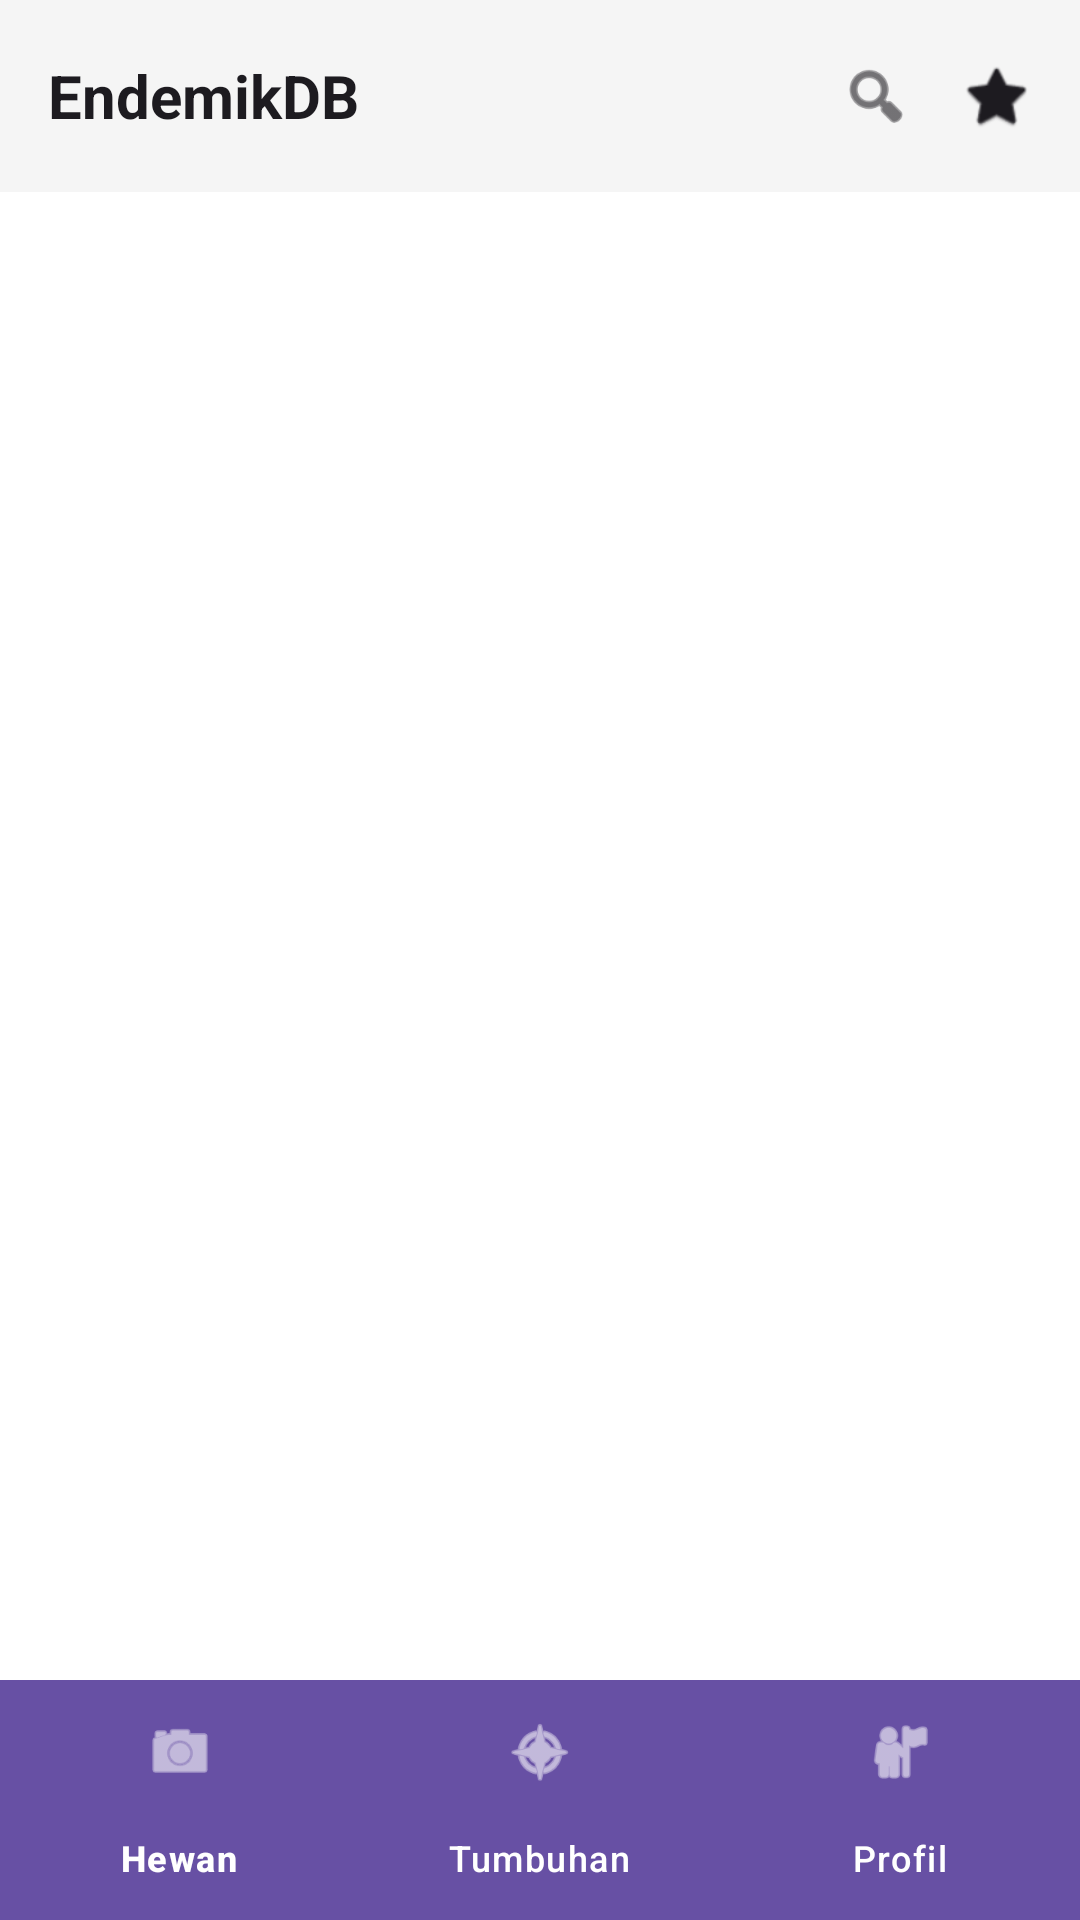

The Android layout XML behind this screen, and the referenced resources:
<!-- AndroidManifest.xml: application theme Theme.UAS_PraktikumPemrogramanMobile_Sultan -->
<!-- res/layout/activity_home.xml -->
<?xml version="1.0" encoding="utf-8"?>
<androidx.constraintlayout.widget.ConstraintLayout xmlns:android="http://schemas.android.com/apk/res/android"
    xmlns:app="http://schemas.android.com/apk/res-auto"
    android:layout_width="match_parent"
    android:layout_height="match_parent">

    <com.google.android.material.appbar.MaterialToolbar
        android:id="@+id/toolbar"
        android:layout_width="match_parent"
        android:layout_height="?attr/actionBarSize"
        android:background="?attr/colorSurface"
        app:layout_constraintTop_toTopOf="parent">

        <RelativeLayout
            android:layout_width="match_parent"
            android:layout_height="match_parent"
            android:paddingEnd="16.dp">

            <TextView
                android:layout_width="wrap_content"
                android:layout_height="wrap_content"
                android:layout_centerVertical="true"
                android:text="EndemikDB"
                android:textColor="?android:attr/textColorPrimary"
                android:textSize="20sp"
                android:textStyle="bold" />

            <LinearLayout
                android:layout_width="wrap_content"
                android:layout_height="wrap_content"
                android:layout_alignParentEnd="true"
                android:layout_centerVertical="true"
                android:orientation="horizontal">

                <ImageView
                    android:id="@+id/btnSearch"
                    android:layout_width="24.dp"
                    android:layout_height="24.dp"
                    android:layout_marginEnd="16.dp"
                    android:src="@android:drawable/ic_menu_search"
                    app:tint="?android:attr/textColorPrimary" />

                <ImageView
                    android:id="@+id/btnFavorite"
                    android:layout_width="24.dp"
                    android:layout_height="24.dp"
                    android:src="@android:drawable/btn_star"
                    app:tint="?android:attr/textColorPrimary" />
            </LinearLayout>
        </RelativeLayout>
    </com.google.android.material.appbar.MaterialToolbar>

    <FrameLayout
        android:id="@+id/fragment_container"
        android:layout_width="match_parent"
        android:layout_height="0.dp"
        app:layout_constraintBottom_toTopOf="@+id/bottom_navigation"
        app:layout_constraintTop_toBottomOf="@+id/toolbar" />

    <com.google.android.material.bottomnavigation.BottomNavigationView
        android:id="@+id/bottom_navigation"
        android:layout_width="match_parent"
        android:layout_height="wrap_content"
        android:background="?attr/colorPrimary"
        app:itemIconTint="?attr/colorOnPrimary"
        app:itemTextColor="?attr/colorOnPrimary"
        app:layout_constraintBottom_toBottomOf="parent"
        app:menu="@menu/bottom_nav_menu" />

</androidx.constraintlayout.widget.ConstraintLayout>
<!-- resources referenced by this layout -->
<resources>
  <style name="Theme.UAS_PraktikumPemrogramanMobile_Sultan" parent="Base.Theme.UAS_PraktikumPemrogramanMobile_Sultan" />
  <style name="Base.Theme.UAS_PraktikumPemrogramanMobile_Sultan" parent="Theme.Material3.DayNight.NoActionBar">
          <item name="colorPrimary">@color/primary</item>
          <item name="colorOnPrimary">@color/onPrimary</item>
          <item name="android:windowBackground">@color/background_light</item>
          <item name="colorSurface">@color/surface_light</item>
      </style>
  <color name="primary">#6750A4</color>
  <color name="onPrimary">#FFFFFF</color>
  <color name="background_light">#FFFFFF</color>
  <color name="surface_light">#F5F5F5</color>
</resources>
